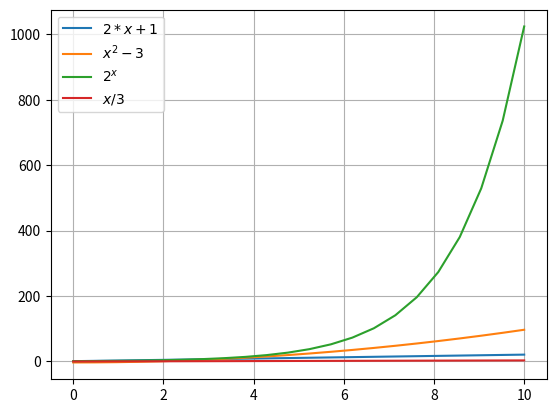

Write the Python code that produced this figure.
#Tegn grafene til disse fire funksjonene i én felles figur:
#   y = 2*x + 1
#   y = x^2 – 3
#   y = 2**x
#   y = x/3
import matplotlib.pyplot as plt
import numpy as np

def f(x):
    return 2*x + 1

def g(x):
    return x**2 - 3

def h(x):
    return 2**x

def i(x):
    return x/3

xverdier = np.linspace(0, 10, 22)
yverdier = f(xverdier)
plt.plot(xverdier, yverdier, label = "$2*x + 1$")

yverdier = g(xverdier)
plt.plot(xverdier, yverdier, label = "$x^2 - 3$")

yverdier = h(xverdier)
plt.plot(xverdier, yverdier, label = "$2^x$")

yverdier = i(xverdier)
plt.plot(xverdier, yverdier, label = "$x/3$")
plt.grid()
plt.legend()
plt.show()